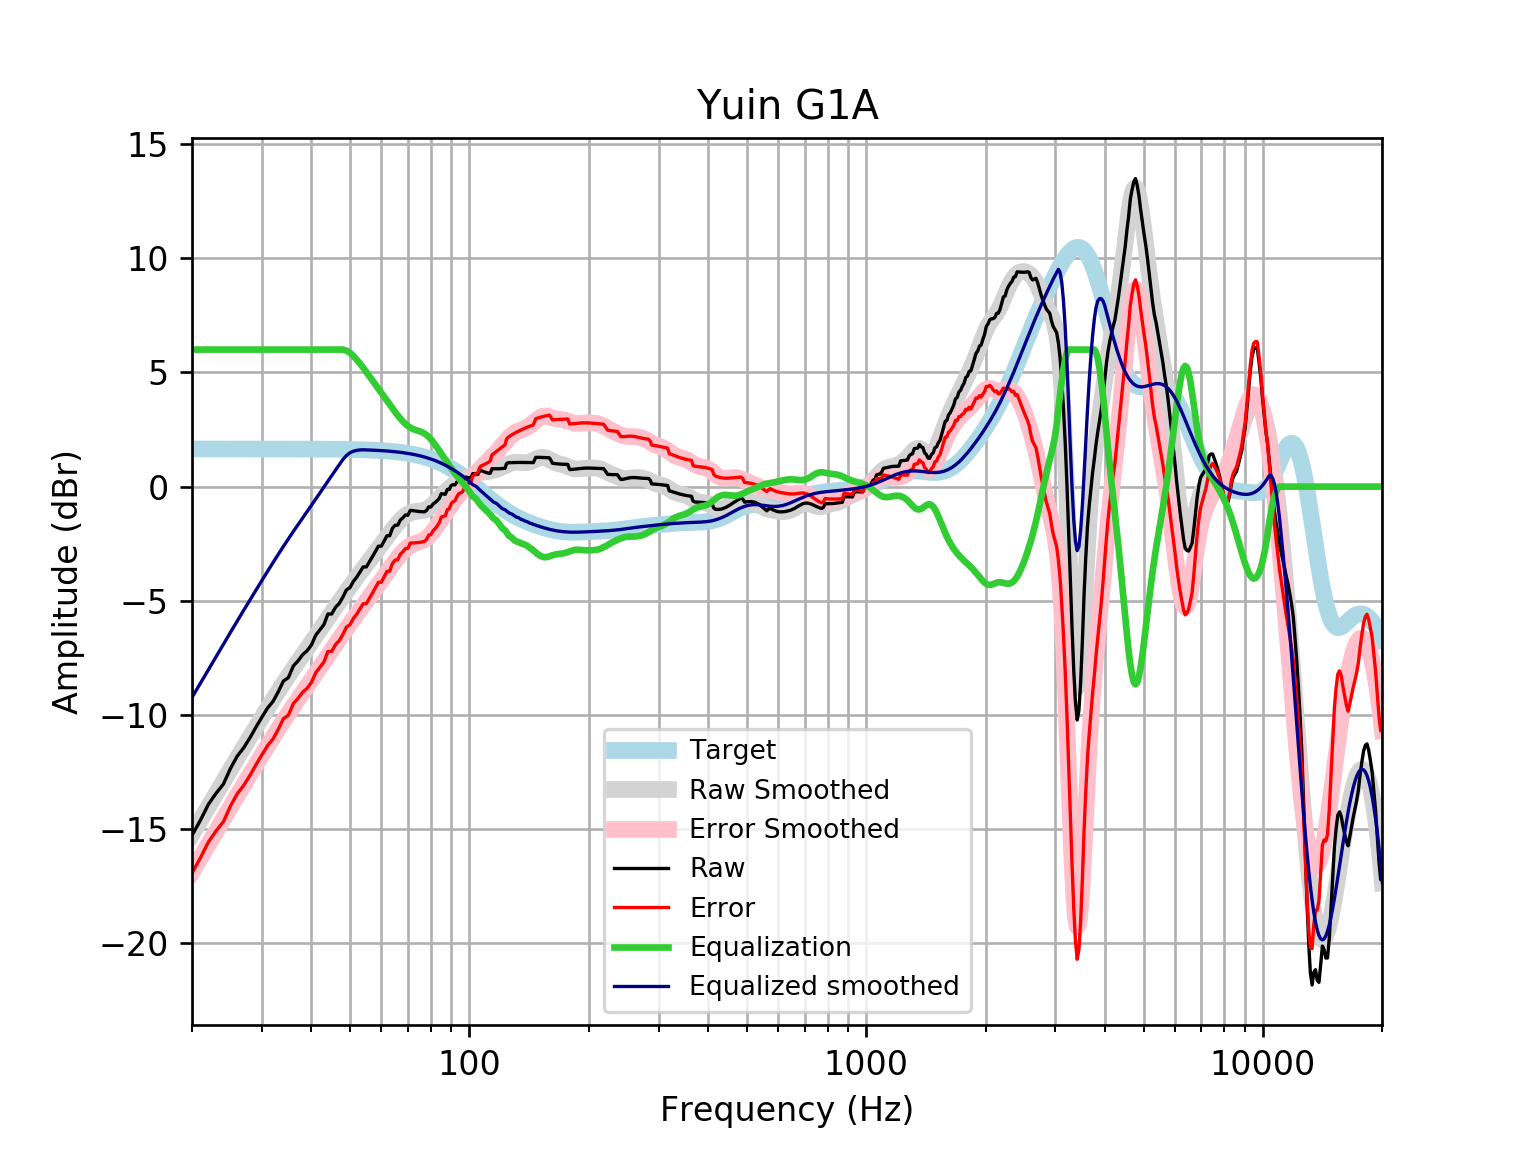

The data file committed next to this chart (first rows):
frequency, raw, error, smoothed, error_smoothed, equalization, equalized_raw, equalized_smoothed, target
20, -15.27, -16.92, -15.23, -16.88, 6, -9.274, -9.232, 1.648
21, -14.61, -16.26, -14.61, -16.26, 6.0, -8.61, -8.613, 1.648
22, -13.91, -15.56, -14.02, -15.67, 6.0, -7.912, -8.019, 1.648
23, -13.43, -15.08, -13.45, -15.1, 6, -7.429, -7.449, 1.648
24, -13.02, -14.67, -12.9, -14.55, 6, -7.025, -6.903, 1.648
25, -12.34, -13.99, -12.38, -14.03, 6, -6.344, -6.383, 1.648
26, -11.8, -13.45, -11.89, -13.53, 6.0, -5.805, -5.887, 1.648
27, -11.44, -13.08, -11.41, -13.06, 6.0, -5.435, -5.413, 1.648
28, -11, -12.64, -10.96, -12.61, 6.0, -4.996, -4.961, 1.647
29, -10.53, -12.18, -10.53, -12.17, 6, -4.528, -4.527, 1.647
30, -10.1, -11.75, -10.11, -11.76, 6, -4.099, -4.111, 1.647
31, -9.698, -11.35, -9.712, -11.36, 6, -3.698, -3.712, 1.647
32, -9.408, -11.05, -9.329, -10.98, 6.0, -3.408, -3.329, 1.647
33, -8.981, -10.63, -8.964, -10.61, 6, -2.981, -2.964, 1.647
34, -8.515, -10.16, -8.615, -10.26, 6, -2.515, -2.615, 1.646
35, -8.362, -10.01, -8.284, -9.93, 6, -2.362, -2.284, 1.646
36, -7.858, -9.503, -7.968, -9.614, 6.0, -1.858, -1.968, 1.645
37, -7.631, -9.276, -7.667, -9.312, 6, -1.631, -1.667, 1.645
38, -7.363, -9.008, -7.376, -9.021, 6, -1.363, -1.376, 1.644
39, -7.189, -8.832, -7.094, -8.738, 6.0, -1.189, -1.094, 1.644
40, -6.933, -8.576, -6.818, -8.461, 6, -0.9326, -0.8182, 1.643
41, -6.51, -8.152, -6.547, -8.189, 6, -0.5096, -0.547, 1.642
42, -6.275, -7.916, -6.28, -7.922, 6, -0.2753, -0.2805, 1.641
43, -6.043, -7.683, -6.019, -7.659, 6.0, -0.04266, -0.01922, 1.64
44, -5.582, -7.22, -5.764, -7.403, 6.0, 0.4181, 0.2358, 1.639
45, -5.578, -7.215, -5.516, -7.153, 6, 0.4224, 0.4838, 1.637
46, -5.283, -6.918, -5.276, -6.911, 6, 0.7173, 0.7245, 1.635
47, -5.116, -6.749, -5.042, -6.676, 6, 0.8843, 0.9579, 1.633
48, -4.841, -6.472, -4.816, -6.447, 6, 1.159, 1.184, 1.631
49, -4.524, -6.153, -4.596, -6.225, 5.956, 1.431, 1.36, 1.629
50, -4.427, -6.053, -4.383, -6.009, 5.863, 1.436, 1.48, 1.626
51, -4.153, -5.776, -4.176, -5.799, 5.724, 1.571, 1.548, 1.623
52, -3.971, -5.591, -3.976, -5.596, 5.561, 1.59, 1.584, 1.62
53, -3.744, -5.36, -3.783, -5.399, 5.388, 1.644, 1.605, 1.616
54, -3.518, -5.13, -3.594, -5.206, 5.206, 1.689, 1.612, 1.612
55, -3.519, -5.126, -3.411, -5.018, 5.018, 1.499, 1.607, 1.607
56, -3.291, -4.894, -3.23, -4.833, 4.833, 1.541, 1.602, 1.602
57, -3.064, -4.66, -3.053, -4.649, 4.649, 1.585, 1.596, 1.596
58, -2.836, -4.426, -2.877, -4.467, 4.467, 1.631, 1.59, 1.59
59, -2.609, -4.192, -2.704, -4.287, 4.287, 1.679, 1.583, 1.583
60, -2.609, -4.185, -2.533, -4.109, 4.109, 1.5, 1.576, 1.576
61, -2.382, -3.95, -2.365, -3.933, 3.933, 1.551, 1.568, 1.568
62, -2.154, -3.713, -2.201, -3.76, 3.76, 1.606, 1.559, 1.559
63, -2.152, -3.702, -2.042, -3.591, 3.591, 1.439, 1.549, 1.549
64, -1.825, -3.364, -1.889, -3.427, 3.427, 1.602, 1.538, 1.538
65, -1.691, -3.218, -1.742, -3.269, 3.269, 1.578, 1.527, 1.527
66, -1.689, -3.204, -1.604, -3.119, 3.119, 1.43, 1.514, 1.514
67, -1.461, -2.962, -1.478, -2.979, 2.979, 1.518, 1.501, 1.501
68, -1.366, -2.853, -1.367, -2.854, 2.854, 1.487, 1.486, 1.486
69, -1.243, -2.713, -1.274, -2.744, 2.744, 1.502, 1.471, 1.471
70, -1.253, -2.707, -1.2, -2.653, 2.653, 1.4, 1.454, 1.454
71, -1.039, -2.474, -1.146, -2.582, 2.582, 1.543, 1.436, 1.436
72, -1.054, -2.47, -1.111, -2.527, 2.527, 1.473, 1.416, 1.416
73, -1.069, -2.464, -1.091, -2.486, 2.486, 1.417, 1.395, 1.395
74, -1.083, -2.456, -1.079, -2.452, 2.452, 1.369, 1.373, 1.373
75, -1.094, -2.443, -1.07, -2.419, 2.419, 1.326, 1.349, 1.349
76, -1.101, -2.425, -1.056, -2.38, 2.38, 1.279, 1.324, 1.324
77, -1.105, -2.402, -1.03, -2.328, 2.328, 1.222, 1.297, 1.297
78, -1.045, -2.314, -0.9909, -2.26, 2.26, 1.214, 1.269, 1.269
79, -0.8855, -2.124, -0.9357, -2.175, 2.175, 1.289, 1.239, 1.239
... 553 more rows
